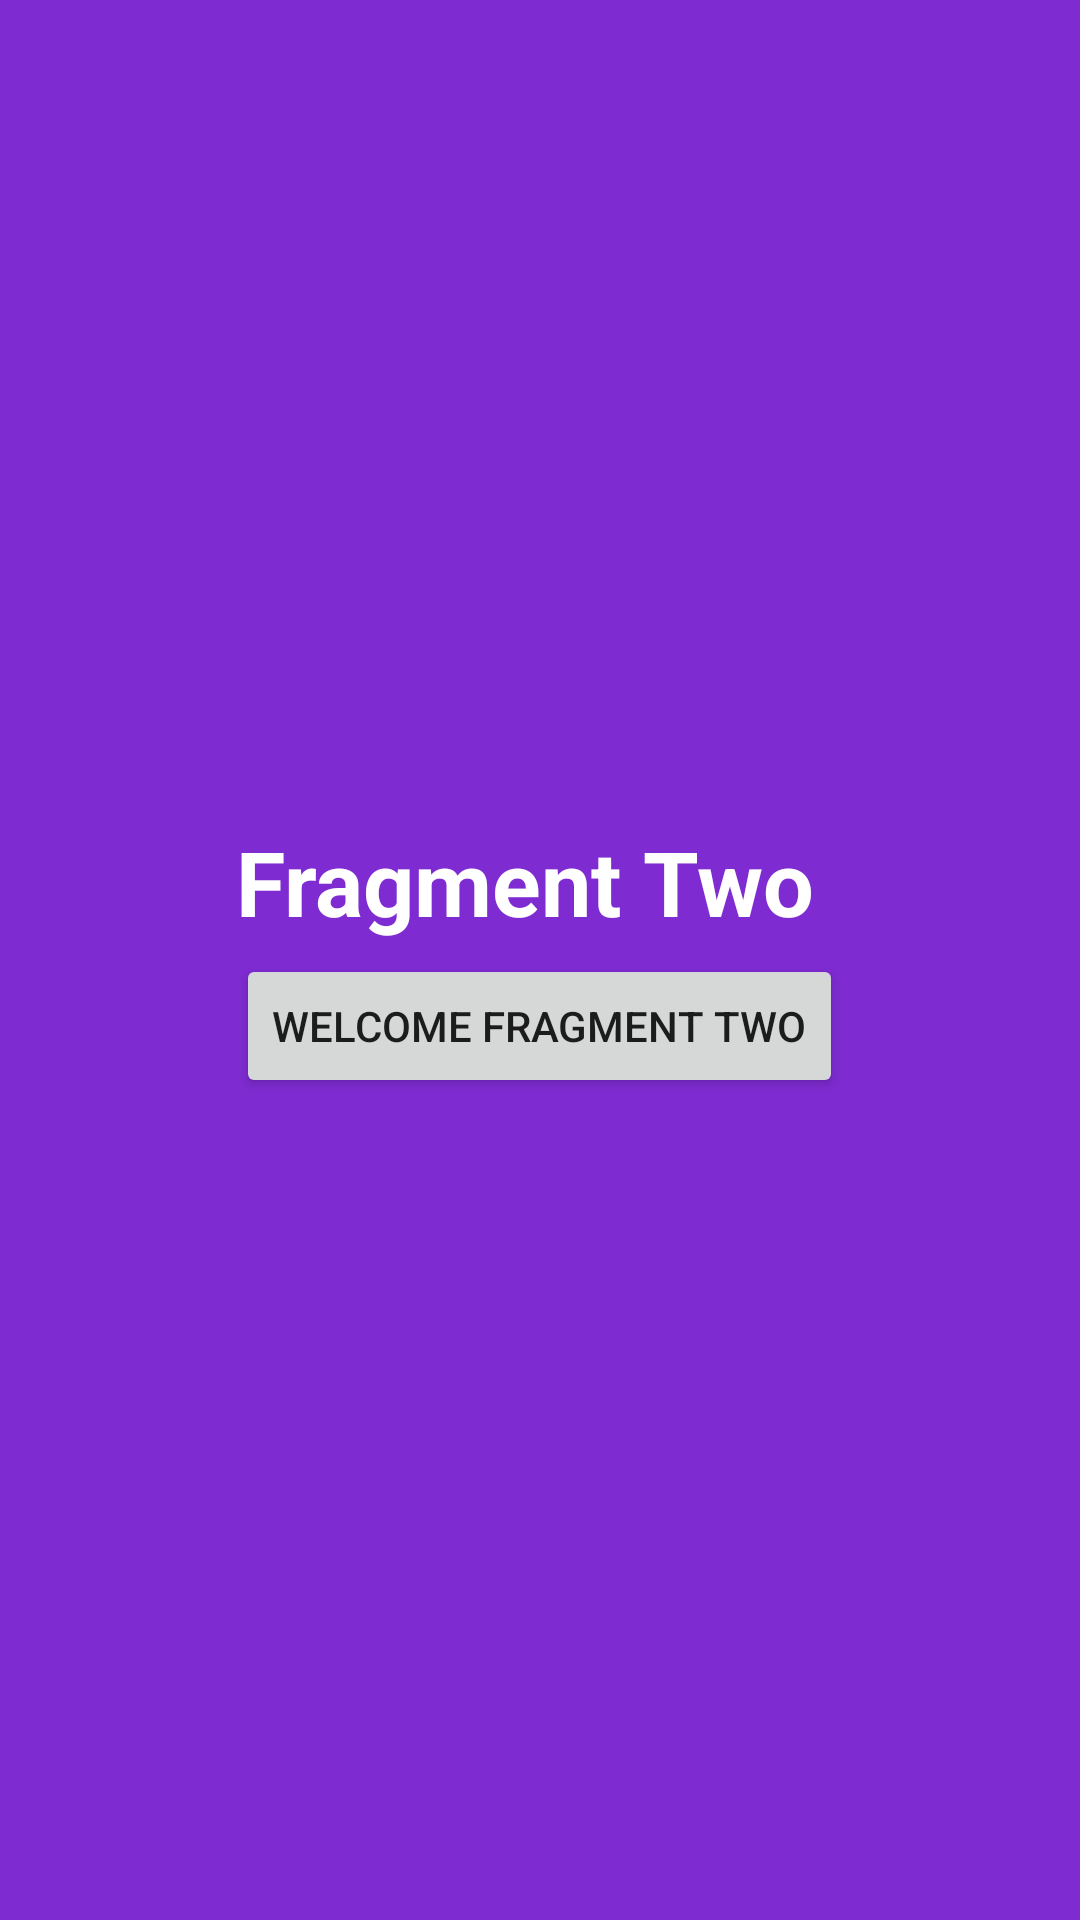

The Android layout XML behind this screen, and the referenced resources:
<!-- AndroidManifest.xml: application theme AppTheme -->
<!-- res/layout/two_fragment.xml -->
<?xml version="1.0" encoding="utf-8"?>
<RelativeLayout xmlns:android="http://schemas.android.com/apk/res/android"
                xmlns:tools="http://schemas.android.com/tools"
                android:layout_width="match_parent"
                android:layout_height="match_parent"
                android:background="#7e2bd1"
                tools:context=".myFragments.FragmentTwo">

    <LinearLayout
        android:layout_width="wrap_content"
        android:layout_height="wrap_content"
        android:orientation="vertical"
        android:layout_centerInParent="true">

        <TextView
            android:layout_width="wrap_content"
            android:layout_height="wrap_content"
            style="@style/myTextStyle"
            android:text="Fragment Two"
            android:layout_marginBottom="4dp"/>

        <Button
            android:id="@+id/welcome_frg2"
            android:layout_width="wrap_content"
            android:layout_height="wrap_content"
            android:layout_gravity="center"
            android:text="Welcome Fragment Two"/>

    </LinearLayout>



</RelativeLayout>
<!-- resources referenced by this layout -->
<resources>
  <style name="myTextStyle">
         <item name="android:textSize">30sp</item>
          <item name="android:textStyle">bold</item>
          <item name="android:textColor">#fff</item>
      </style>
  <style name="AppTheme" parent="Theme.AppCompat.Light.DarkActionBar">
          
          <item name="colorPrimary">@color/colorPrimary</item>
          <item name="colorPrimaryDark">@color/colorPrimaryDark</item>
          <item name="colorAccent">@color/colorAccent</item>
      </style>
  <!-- not gathered from this repository: default colours our renderer supplied (Android Studio template values) -->
  <color name="colorPrimary">#FF6200EE</color>
  <color name="colorPrimaryDark">#FF3700B3</color>
  <color name="colorAccent">#FF03DAC5</color>
</resources>
